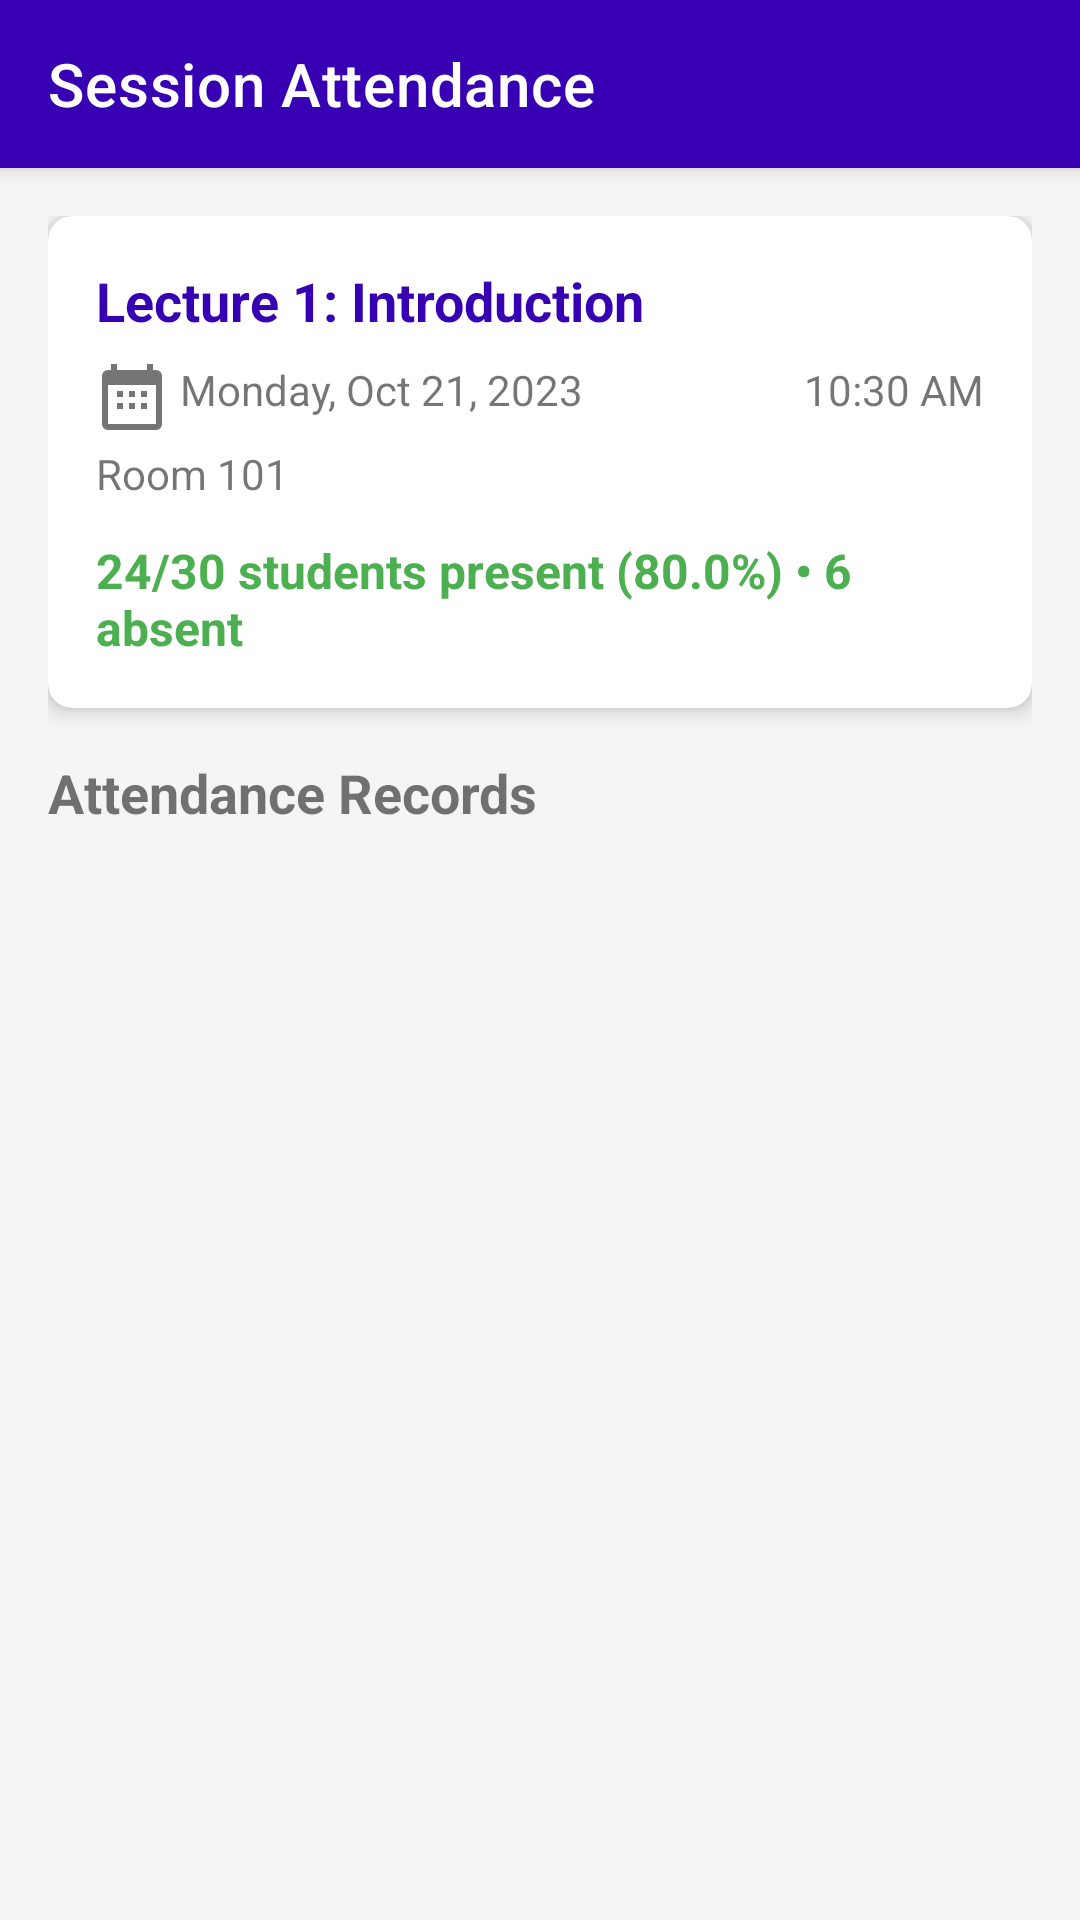

Reconstruct the res/layout file that produces this screen, plus the resources it refers to.
<!-- AndroidManifest.xml: activity theme Theme.QRAttendance.NoActionBar -->
<!-- res/layout/activity_session_attendance.xml -->
<?xml version="1.0" encoding="utf-8"?>
<androidx.coordinatorlayout.widget.CoordinatorLayout
    xmlns:android="http://schemas.android.com/apk/res/android"
    xmlns:app="http://schemas.android.com/apk/res-auto"
    xmlns:tools="http://schemas.android.com/tools"
    android:layout_width="match_parent"
    android:layout_height="match_parent"
    android:background="@color/background_light"
    tools:context=".ui.instructor.SessionAttendanceActivity">

    <com.google.android.material.appbar.AppBarLayout
        android:layout_width="match_parent"
        android:layout_height="wrap_content">

        <androidx.appcompat.widget.Toolbar
            android:id="@+id/toolbar"
            android:layout_width="match_parent"
            android:layout_height="?attr/actionBarSize"
            android:background="@color/purple_700"
            app:navigationIcon="@drawable/ic_back"
            app:title="Session Attendance"
            app:titleTextColor="@color/white" />

    </com.google.android.material.appbar.AppBarLayout>

    <androidx.core.widget.NestedScrollView
        android:layout_width="match_parent"
        android:layout_height="match_parent"
        app:layout_behavior="@string/appbar_scrolling_view_behavior">

        <LinearLayout
            android:layout_width="match_parent"
            android:layout_height="wrap_content"
            android:orientation="vertical"
            android:padding="16dp">

            
            <androidx.cardview.widget.CardView
                android:layout_width="match_parent"
                android:layout_height="wrap_content"
                android:layout_marginBottom="16dp"
                app:cardCornerRadius="8dp"
                app:cardElevation="4dp">

                <LinearLayout
                    android:layout_width="match_parent"
                    android:layout_height="wrap_content"
                    android:orientation="vertical"
                    android:padding="16dp">

                    <TextView
                        android:id="@+id/tvSessionTitle"
                        android:layout_width="match_parent"
                        android:layout_height="wrap_content"
                        android:text="Lecture 1: Introduction"
                        android:textColor="@color/purple_700"
                        android:textSize="18sp"
                        android:textStyle="bold" />

                    <LinearLayout
                        android:layout_width="match_parent"
                        android:layout_height="wrap_content"
                        android:layout_marginTop="8dp"
                        android:orientation="horizontal">

                        <TextView
                            android:id="@+id/tvSessionDate"
                            android:layout_width="0dp"
                            android:layout_height="wrap_content"
                            android:layout_weight="1"
                            android:drawablePadding="4dp"
                            android:text="Monday, Oct 21, 2023"
                            android:textSize="14sp"
                            app:drawableStartCompat="@drawable/ic_logs"
                            app:drawableTint="@color/grey_600" />

                        <TextView
                            android:id="@+id/tvSessionTime"
                            android:layout_width="wrap_content"
                            android:layout_height="wrap_content"
                            android:text="10:30 AM"
                            android:textSize="14sp" />
                    </LinearLayout>

                    <TextView
                        android:id="@+id/tvSessionLocation"
                        android:layout_width="match_parent"
                        android:layout_height="wrap_content"
                        android:layout_marginTop="4dp"
                        android:drawablePadding="4dp"
                        android:text="Room 101"
                        android:textSize="14sp"
                        app:drawableStartCompat="@drawable/ic_settings"
                        app:drawableTint="@color/grey_600" />

                    <TextView
                        android:id="@+id/tvAttendanceStats"
                        android:layout_width="match_parent"
                        android:layout_height="wrap_content"
                        android:layout_marginTop="12dp"
                        android:text="24/30 students present (80.0%) • 6 absent"
                        android:textColor="@color/accent_green"
                        android:textSize="16sp"
                        android:textStyle="bold" />
                </LinearLayout>
            </androidx.cardview.widget.CardView>

            
            <TextView
                android:layout_width="match_parent"
                android:layout_height="wrap_content"
                android:layout_marginBottom="8dp"
                android:text="Attendance Records"
                android:textSize="18sp"
                android:textStyle="bold" />

            <androidx.recyclerview.widget.RecyclerView
                android:id="@+id/recyclerViewAttendance"
                android:layout_width="match_parent"
                android:layout_height="wrap_content"
                android:visibility="visible"
                tools:itemCount="5"
                tools:listitem="@layout/item_attendance_record" />

            <TextView
                android:id="@+id/tvNoAttendance"
                android:layout_width="match_parent"
                android:layout_height="wrap_content"
                android:layout_marginTop="32dp"
                android:gravity="center"
                android:text="No attendance records found"
                android:textSize="16sp"
                android:visibility="gone" />

            <ProgressBar
                android:id="@+id/progressBar"
                android:layout_width="wrap_content"
                android:layout_height="wrap_content"
                android:layout_gravity="center_horizontal"
                android:layout_marginTop="32dp"
                android:visibility="gone" />
        </LinearLayout>
    </androidx.core.widget.NestedScrollView>
</androidx.coordinatorlayout.widget.CoordinatorLayout>
<!-- res/layout/item_attendance_record.xml (included above) -->
<?xml version="1.0" encoding="utf-8"?>
<androidx.cardview.widget.CardView
    xmlns:android="http://schemas.android.com/apk/res/android"
    xmlns:app="http://schemas.android.com/apk/res-auto"
    android:layout_width="match_parent"
    android:layout_height="wrap_content"
    android:layout_marginBottom="8dp"
    app:cardCornerRadius="8dp"
    app:cardElevation="2dp">

    <LinearLayout
        android:layout_width="match_parent"
        android:layout_height="wrap_content"
        android:orientation="horizontal"
        android:padding="12dp">

        
        <TextView
            android:id="@+id/tvSerialNumber"
            android:layout_width="24dp"
            android:layout_height="wrap_content"
            android:text="1"
            android:textAlignment="center"
            android:textColor="@color/grey_600"
            android:textSize="14sp"
            android:textStyle="bold" />

        
        <LinearLayout
            android:layout_width="0dp"
            android:layout_height="wrap_content"
            android:layout_weight="1"
            android:orientation="vertical"
            android:layout_marginStart="8dp">

            <TextView
                android:id="@+id/tvStudentName"
                android:layout_width="match_parent"
                android:layout_height="wrap_content"
                android:text="John Smith"
                android:textColor="@color/black"
                android:textSize="16sp" />

            <TextView
                android:id="@+id/tvStudentRoll"
                android:layout_width="match_parent"
                android:layout_height="wrap_content"
                android:text="CS123456"
                android:textColor="@color/grey_600"
                android:textSize="14sp" />
        </LinearLayout>

        
        <TextView
            android:id="@+id/tvAttendanceTime"
            android:layout_width="wrap_content"
            android:layout_height="wrap_content"
            android:layout_marginEnd="8dp"
            android:text="10:35 AM"
            android:textColor="@color/grey_600"
            android:textSize="14sp" />

        
        <TextView
            android:id="@+id/tvAttendanceStatus"
            android:layout_width="wrap_content"
            android:layout_height="wrap_content"
            android:text="Present"
            android:textColor="@color/accent_green"
            android:textSize="14sp"
            android:textStyle="bold" />
    </LinearLayout>
</androidx.cardview.widget.CardView>
<!-- resources referenced by this layout -->
<resources>
  <color name="accent_green">#FF4CAF50</color>
  <color name="background_light">#FFF5F5F5</color>
  <color name="black">#FF000000</color>
  <color name="grey_600">#FF757575</color>
  <color name="purple_700">#FF3700B3</color>
  <color name="white">#FFFFFFFF</color>
  <!-- drawable ic_logs (drawable) -->
  <?xml version="1.0" encoding="utf-8"?>
  <vector xmlns:android="http://schemas.android.com/apk/res/android"
      android:width="24dp"
      android:height="24dp"
      android:viewportWidth="24"
      android:viewportHeight="24">
      <path
          android:fillColor="#000000"
          android:pathData="M20,3h-1L19,1h-2v2L7,3L7,1L5,1v2L4,3c-1.1,0 -2,0.9 -2,2v16c0,1.1 0.9,2 2,2h16c1.1,0 2,-0.9 2,-2L22,5c0,-1.1 -0.9,-2 -2,-2zM20,21L4,21L4,8h16v13zM9,10L7,10v2h2v-2zM13,10h-2v2h2v-2zM17,10h-2v2h2v-2zM9,14L7,14v2h2v-2zM13,14h-2v2h2v-2zM17,14h-2v2h2v-2z" />
  </vector>
  <style name="Theme.QRAttendance.NoActionBar" parent="Theme.MaterialComponents.DayNight.NoActionBar">
          
          <item name="colorPrimary">@color/purple_500</item>
          <item name="colorPrimaryVariant">@color/purple_700</item>
          <item name="colorOnPrimary">@color/white</item>
          
          <item name="colorSecondary">@color/teal_200</item>
          <item name="colorSecondaryVariant">@color/teal_700</item>
          <item name="colorOnSecondary">@color/black</item>
          
          <item name="android:statusBarColor">?attr/colorPrimaryVariant</item>
      </style>
  <color name="purple_500">#FF6200EE</color>
  <color name="teal_200">#FF03DAC5</color>
  <color name="teal_700">#FF018786</color>
</resources>
